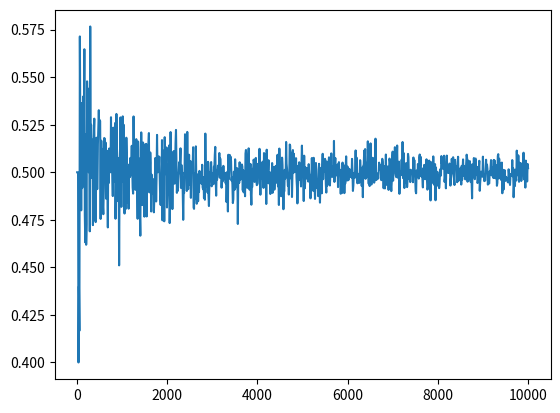

Reproduce this figure in Python.
import random, matplotlib.pyplot as plt


def toss():
    """模拟硬币的正反面"""
    return random.randint(0, 1)


if __name__ == '__main__':
    indices = [] # 定义抛硬币的次数
    freq = [] # 定义硬币正面朝上的频率
    for toss_num in range(10, 10001, 10):
        heads = 0
        for _ in range(toss_num):
            if toss() == 0:
                heads += 1
        freq.append(heads / toss_num)
        indices.append(toss_num)
    plt.plot(indices, freq)
    plt.show()
